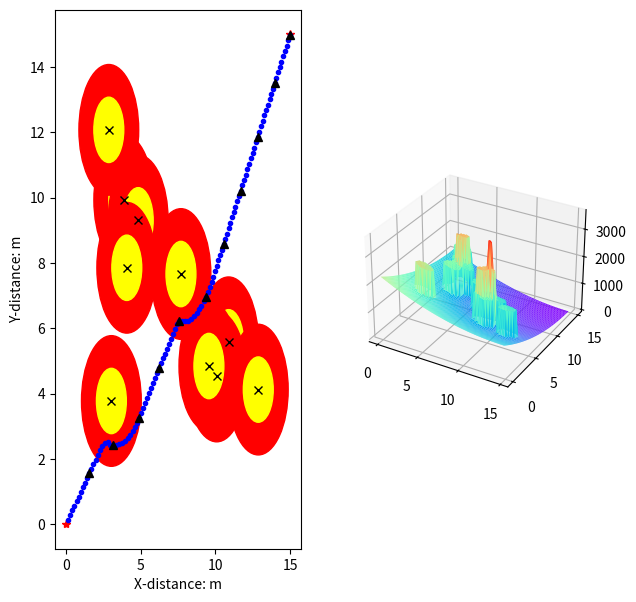

This figure's Python source:
"""
人工势场寻路算法实现
最基本的人工势场，存在目标点不可达及局部最小点问题
"""
import math
import random
from matplotlib import pyplot as plt
from matplotlib.patches import Circle
import numpy as np

from mpl_toolkits.mplot3d import Axes3D
class Vector2d():
    """
    2维向量, 支持加减, 支持常量乘法(右乘)
    """

    def __init__(self, x, y):
        self.deltaX = x
        self.deltaY = y
        self.length = -1
        self.direction = [0, 0]
        self.vector2d_share()

    def vector2d_share(self):
        if type(self.deltaX) == type(list()) and type(self.deltaY) == type(list()):
            deltaX, deltaY = self.deltaX, self.deltaY
            self.deltaX = deltaY[0] - deltaX[0]
            self.deltaY = deltaY[1] - deltaX[1]
            self.length = math.sqrt(self.deltaX ** 2 + self.deltaY ** 2) * 1.0
            if self.length > 0:
                self.direction = [self.deltaX / self.length, self.deltaY / self.length]
            else:
                self.direction = None
        else:
            self.length = math.sqrt(self.deltaX ** 2 + self.deltaY ** 2) * 1.0
            if self.length > 0:
                self.direction = [self.deltaX / self.length, self.deltaY / self.length]
            else:
                self.direction = None

    def __add__(self, other):
        """
        + 重载
        :param other:
        :return:
        """
        vec = Vector2d(self.deltaX, self.deltaY)
        vec.deltaX += other.deltaX
        vec.deltaY += other.deltaY
        vec.vector2d_share()
        return vec

    def __sub__(self, other):
        vec = Vector2d(self.deltaX, self.deltaY)
        vec.deltaX -= other.deltaX
        vec.deltaY -= other.deltaY
        vec.vector2d_share()
        return vec

    def __mul__(self, other):
        vec = Vector2d(self.deltaX, self.deltaY)
        vec.deltaX *= other
        vec.deltaY *= other
        vec.vector2d_share()
        return vec

    def __truediv__(self, other):
        return self.__mul__(1.0 / other)

    def __repr__(self):
        return 'Vector deltaX:{}, deltaY:{}, length:{}, direction:{}'.format(self.deltaX, self.deltaY, self.length,
                                                                             self.direction)


class APF():
    """
    人工势场寻路
    """

    def __init__(self, start: (), goal: (), obstacles: [], k_att: float, k_rep: float, rr: float, rb: float,
                 step_size: float, max_iters: int, goal_threshold: float, is_plot=False):
        """
        :param start: 起点
        :param goal: 终点
        :param obstacles: 障碍物列表，每个元素为Vector2d对象
        :param k_att: 引力系数
        :param k_rep: 斥力系数
        :param rr: 斥力作用范围
        :param step_size: 步长
        :param max_iters: 最大迭代次数
        :param goal_threshold: 离目标点小于此值即认为到达目标点
        :param is_plot: 是否绘图
        """
        self.start = Vector2d(start[0], start[1])
        self.current_pos = Vector2d(start[0], start[1])
        self.goal = Vector2d(goal[0], goal[1])
        self.obstacles = [Vector2d(OB[0], OB[1]) for OB in obstacles]
        self.k_att = k_att
        self.k_rep = k_rep
        self.rr = rr  # 斥力作用范围
        self.rb = rb #radius of obstacle
        self.step_size = step_size
        self.max_iters = max_iters
        self.iters = 0
        self.goal_threashold = goal_threshold
        self.path = list()
        self.is_path_plan_success = False
        self.is_plot = is_plot
        self.delta_t = 0.01

    def attractive(self):
        """
        引力计算
        :return: 引力
        """
        att = (self.goal - self.current_pos) * self.k_att  # 方向由机器人指向目标点
        return att

    def repulsion(self):
        """
        斥力计算
        :return: 斥力大小
        """
        rep = Vector2d(0, 0)  # 所有障碍物总斥力
        for obstacle in self.obstacles:
            t_vec = self.current_pos - obstacle
            if t_vec.length > self.rr:  # 超出障碍物斥力影响范围
                pass
            elif t_vec.length<self.rb: #self.rb is the radius for obstacle
                pass
            else:
                rep += Vector2d(t_vec.direction[0], t_vec.direction[1]) * self.k_rep * (
                        1.0 / t_vec.length - 1.0 / self.rr) / (t_vec.length ** 2)  # 方向由障碍物指向机器人
        return rep

    def path_plan(self):
        """
        path plan
        :return:
        """
        while (self.iters < self.max_iters and (self.current_pos - self.goal).length > self.goal_threashold):
            f_vec = self.attractive() + self.repulsion()
            self.current_pos += Vector2d(f_vec.direction[0], f_vec.direction[1]) * self.step_size
            self.iters += 1
            self.path.append([self.current_pos.deltaX, self.current_pos.deltaY])
            if self.is_plot:
                ax.plot(self.current_pos.deltaX, self.current_pos.deltaY, '.b')
                #ax.pause(self.delta_t)
        if (self.current_pos - self.goal).length <= self.goal_threashold:
            self.is_path_plan_success = True


if __name__ == '__main__':
    # 相关参数设置
    k_att, k_rep = 10, 1000
    rr = 2
    rb = 1
    step_size, max_iters, goal_threashold = .2, 500, .2  # 步长0.5寻路1000次用时4.37s, 步长0.1寻路1000次用时21s
    step_size_ = 2

    # 设置、绘制起点终点
    start, goal = (0, 0), (15, 15)
    is_plot = True
    if is_plot:
        fig = plt.figure(figsize=(7, 7))
        ax = fig.add_subplot(121)
        ax.set_xlabel('X-distance: m')
        ax.set_ylabel('Y-distance: m')
        ax.plot(start[0], start[1], '*r')
        ax.plot(goal[0], goal[1], '*r')
    x = np.arange(start[0], goal[0], 0.2)
    y = np.arange(start[1], goal[1], 0.2)
    xx, yy = np.meshgrid(x, y)  # 转换成二维的矩阵坐标
    zb = np.zeros((xx.shape))
    # 障碍物设置及绘制
    obs = []
    for i in range(10):
        obs.append([random.uniform(start[0]+2, goal[0]-2 ), random.uniform(start[1]+2, goal[1]-2 )])

    if is_plot:
        for OB in obs:
            circle1 = Circle(xy=(OB[0], OB[1]), radius=rr,color='red')
            circle2 = Circle(xy=(OB[0], OB[1]), radius=rb, color='yellow')
            ax.add_patch(circle1)
            ax.add_patch(circle2)
            ax.plot(OB[0], OB[1], 'xk')
            d1 = np.sqrt((xx - OB[0]) ** 2 + (yy - OB[1]) ** 2)  # distance to obs
            for i in range(d1.shape[0]):
                for j in range(d1.shape[1]):
                    if rr >= d1[i][j] >= rb:
                        zb[i][j]+=1/2*k_rep*(1/d1[i][j]-1/rr)**2
                    elif d1[i][j]<rr:
                        zb[i][j] += k_rep
                    else:
                        pass

    d=np.sqrt((xx-goal[0]) ** 2 + (yy-goal[1]) ** 2)    #distance to goal
    za = 1/2*k_att*d**2 #attractive field

    bx = fig.add_subplot(122, projection='3d')
    bx.plot_surface(xx, yy, zb+za, rstride=1, cstride=1, cmap='rainbow')

    if is_plot:
        apf = APF(start, goal, obs, k_att, k_rep, rr,rb, step_size, max_iters, goal_threashold, is_plot)
    else:
        apf = APF(start, goal, obs, k_att, k_rep, rr, rb,step_size, max_iters, goal_threashold, is_plot)
    apf.path_plan()
    if apf.is_path_plan_success:
        path = apf.path
        path_ = []
        i = int(step_size_ / step_size)
        while i < len(path):
            path_.append(path[i])
            i += int(step_size_ / step_size)

        if path_[-1] != path[-1]:  # 添加最后一个点
            path_.append(path[-1])
        print('planed path points:{}'.format(path_))
        print('path plan success')
        if is_plot:
            px, py = [K[0] for K in path_], [K[1] for K in path_]  # 路径点x坐标列表, y坐标列表
            ax.plot(px, py, '^k')
            plt.show()
    else:
        print('path plan failed')
